Image classification data set "AMDNet23 Dataset" (Melanie823/DeepLearning on GitHub). Class labels (2): amd, diabetes.

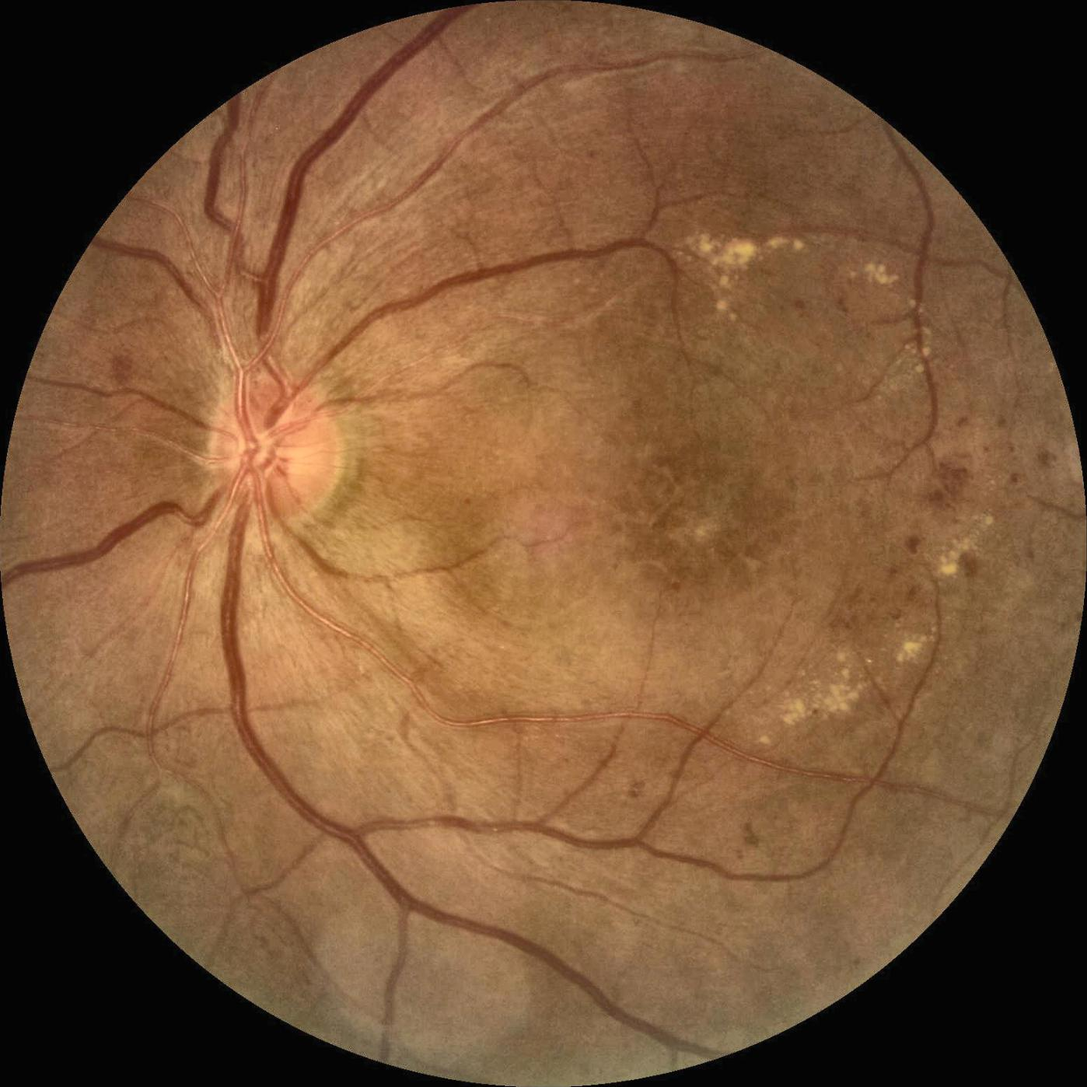
Label: diabetes

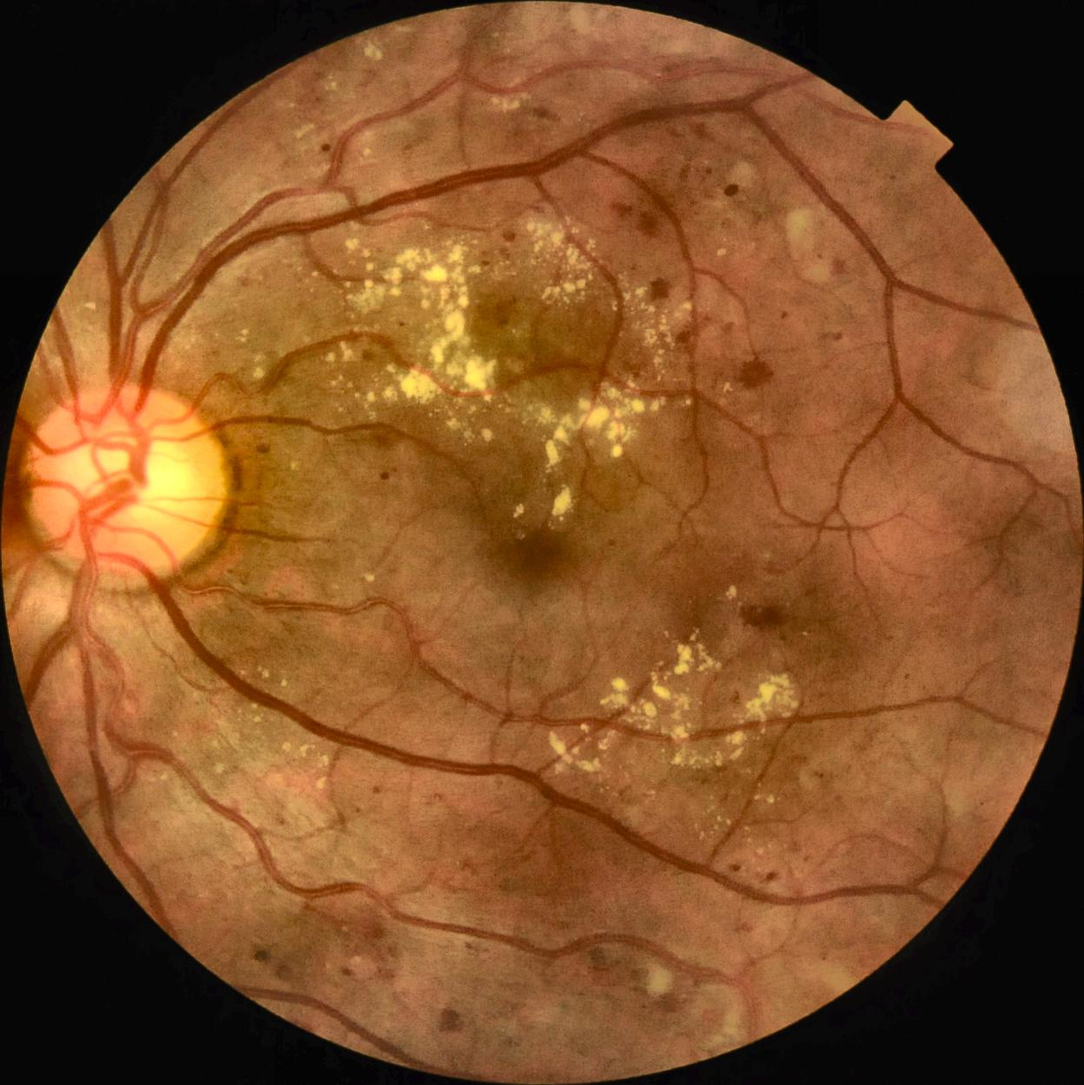
Label: diabetes

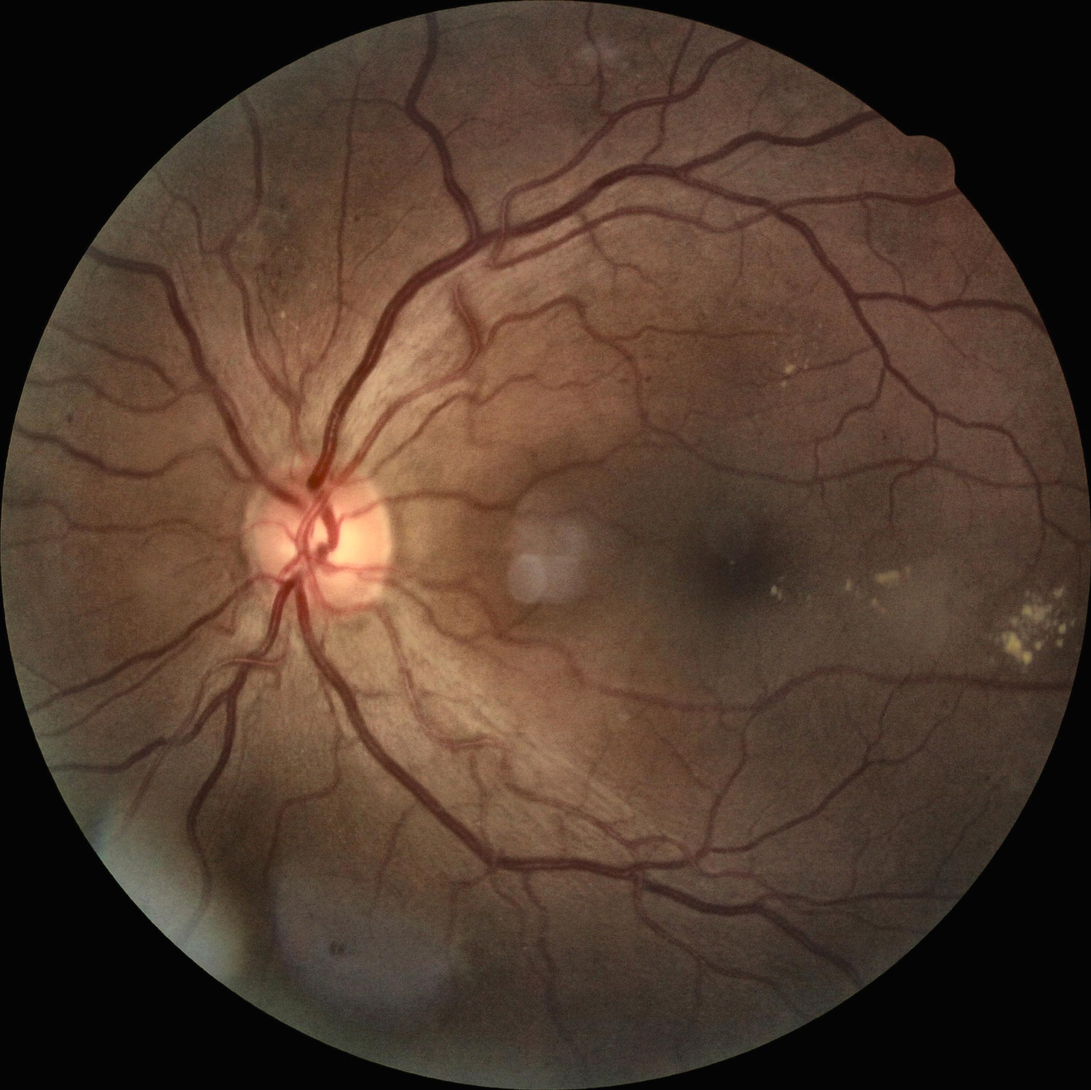
Label: diabetes

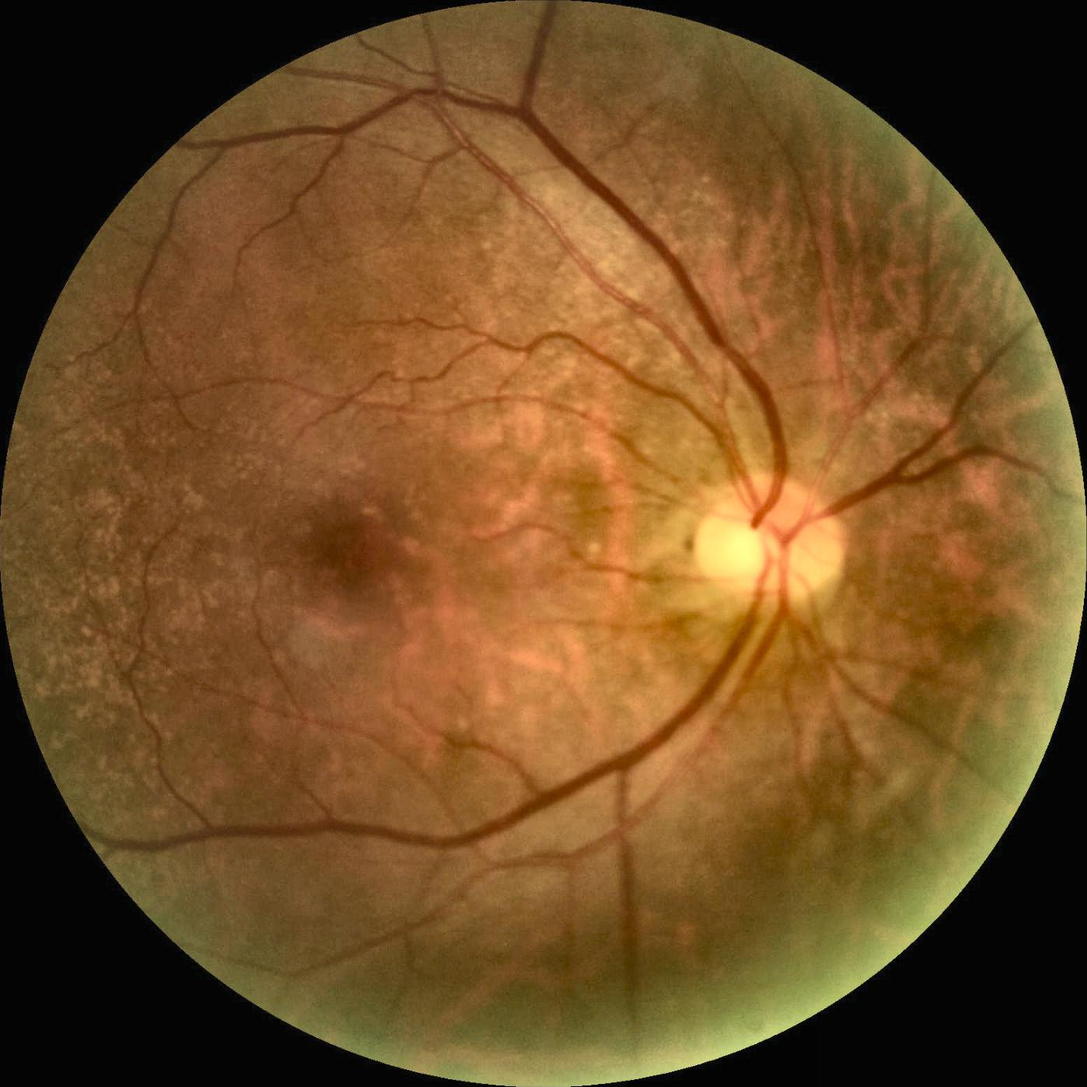
Label: amd

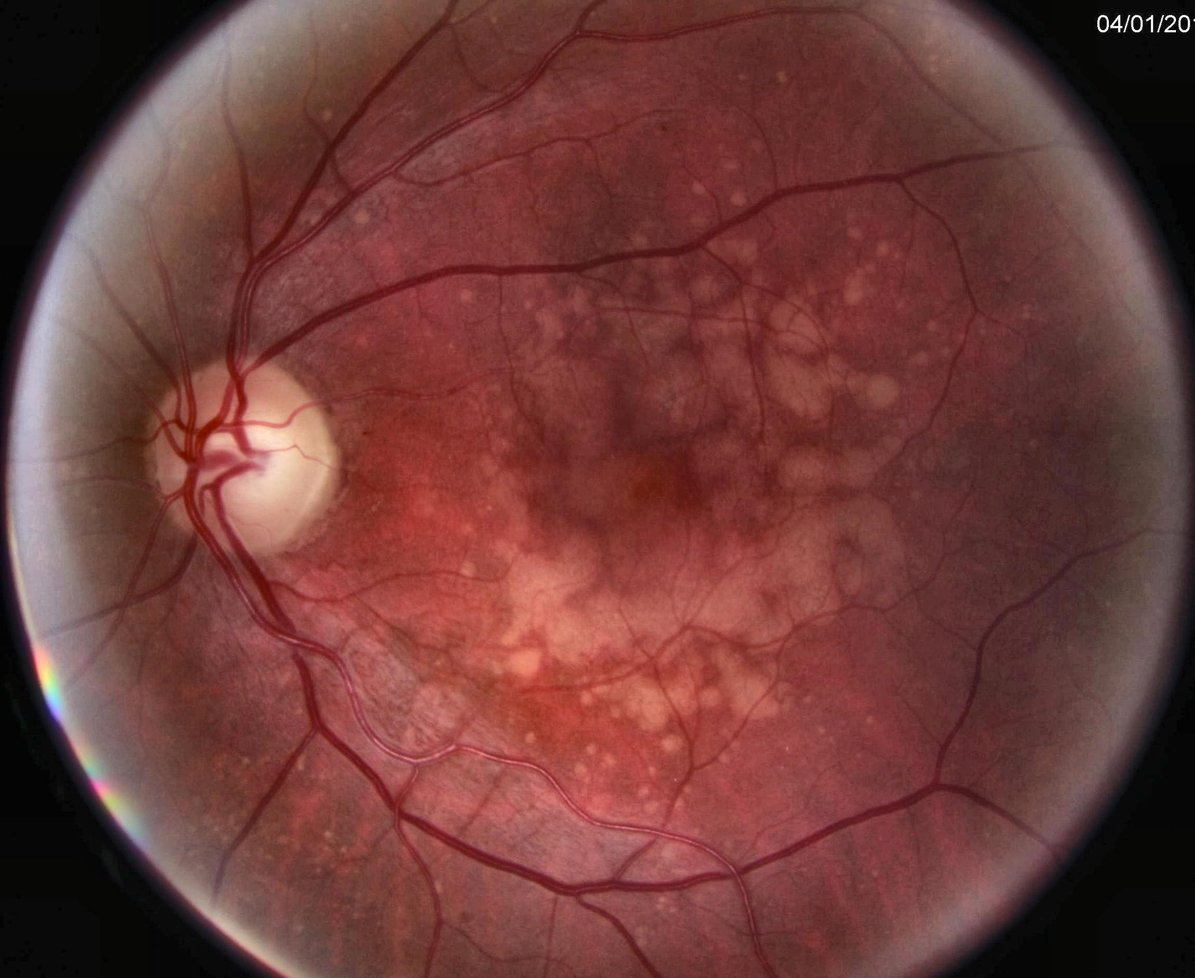
Label: amd

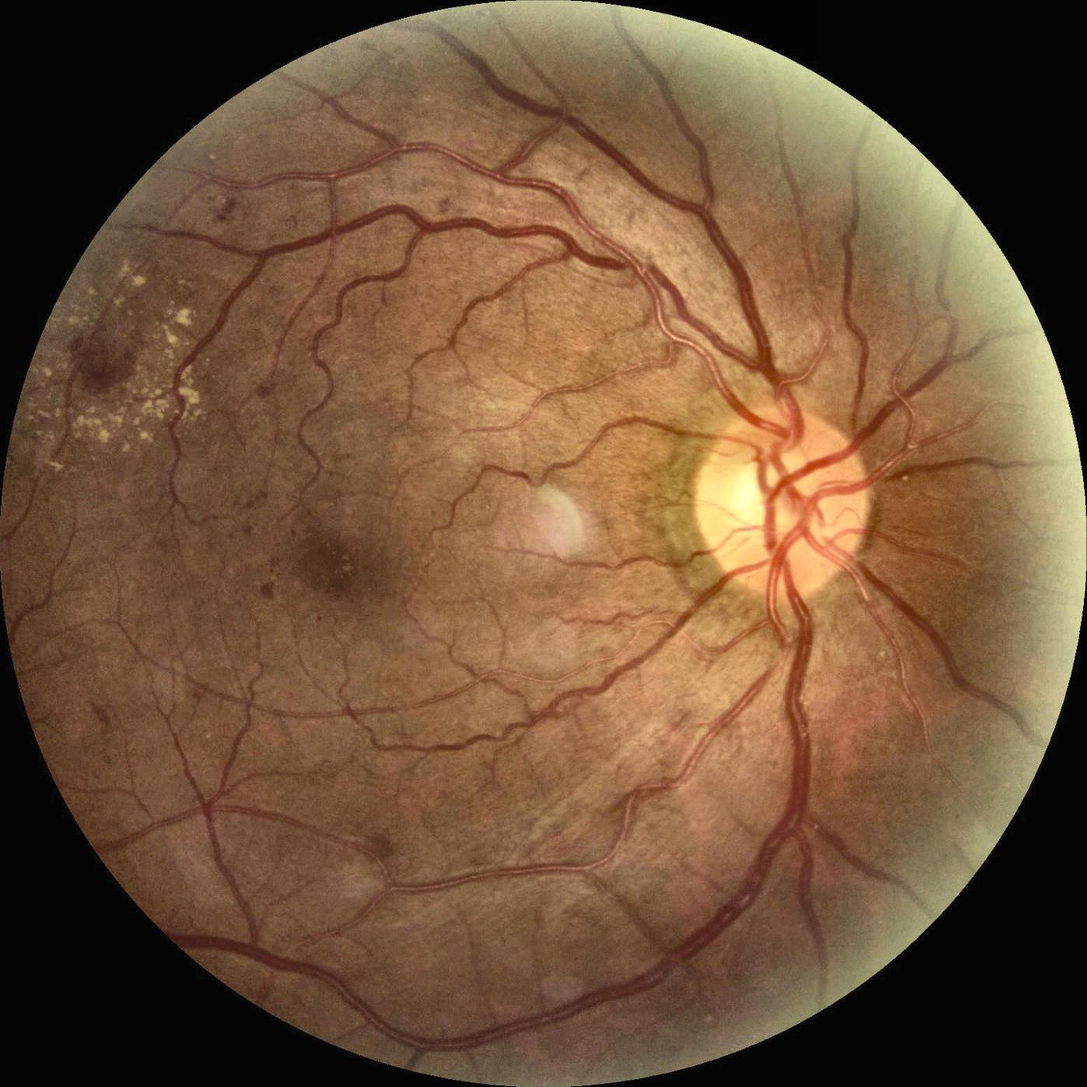
Label: diabetes
